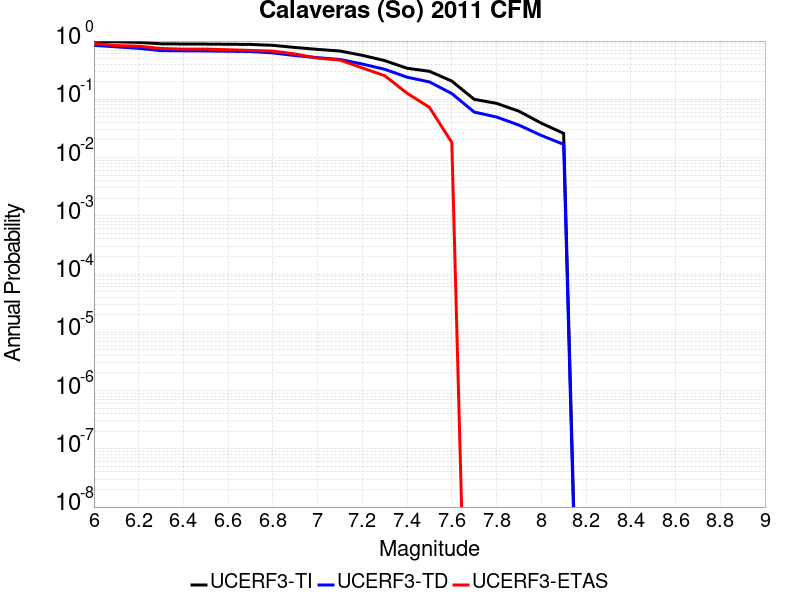

Source data for this figure (header and first rows):
Magnitude, UCERF3-TI Prob, UCERF3-TD Prob, UCERF3-ETAS Prob
6.0, 0.9844, 0.8435, 0.9091
6.1, 0.9711, 0.796, 0.8364
6.2, 0.9498, 0.7498, 0.8182
6.3, 0.8964, 0.6856, 0.7455
6.4, 0.8914, 0.6798, 0.7273
6.5, 0.8884, 0.6761, 0.7273
6.6, 0.8821, 0.6688, 0.7091
6.7, 0.8764, 0.6619, 0.6909
6.8, 0.8439, 0.6255, 0.6727
6.9, 0.776, 0.5635, 0.6
7.0, 0.7197, 0.5187, 0.5091
7.1, 0.6743, 0.4829, 0.4727
7.2, 0.5685, 0.4032, 0.3455
7.3, 0.4619, 0.3278, 0.2545
7.4, 0.3412, 0.2399, 0.1273
7.5, 0.3026, 0.1989, 0.07273
7.6, 0.2055, 0.1256, 0.01818
7.7, 0.09992, 0.06048, 0.0
7.8, 0.0852, 0.04964, 0.0
7.9, 0.06251, 0.0361, 0.0
8.0, 0.03896, 0.02399, 0.0
8.1, 0.02602, 0.01685, 0.0
